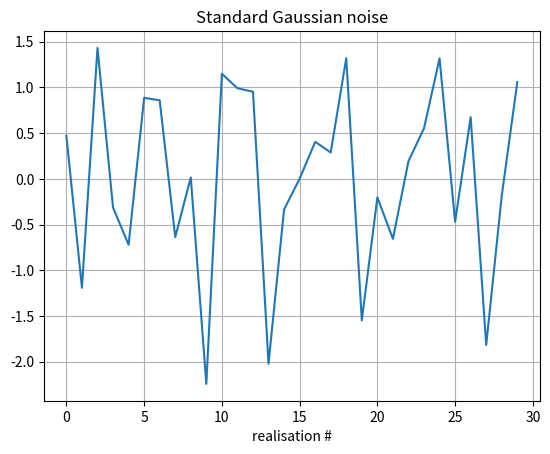

The script that saved this image:
import numpy as np, pandas as pd
import matplotlib.pyplot as plt, pylab as py

def plot_series(series, title, xlabel):
    f = plt.figure(1)
    plt.title(title)
    plt.xlabel(xlabel)
    plt.plot(series)
    plt.grid(True)
    f.show()

def sample_gaussian_process(mu, sigma, realisations):
    np.random.seed(1234)
    return np.random.normal(mu, sigma, realisations)

# data = [26664.4, 26828.5, 27201.5, 27387.0, 27433.5, 27791.4, 27686.9, 27976.8, 27896.7, 27931.0 ]
# index= pd.date_range(start='2020-08-03', end='2020-08-14', freq='B')
# # index = [pd.Timestamp('2020-08-03'), pd.Timestamp('2020-08-04'), pd.Timestamp('2020-08-05'),
# #          pd.Timestamp('2020-08-06'), pd.Timestamp('2020-08-07'), pd.Timestamp('2020-08-10'),
# #          pd.Timestamp('2020-08-11'), pd.Timestamp('2020-08-12'), pd.Timestamp('2020-08-13'),
# #          pd.Timestamp('2020-08-14')] # alternative to date_range
# plot_series(pd.Series(data, index), "Dow Jones Industrial average", "Day")

data = sample_gaussian_process(0, 1, 30)
plot_series(pd.Series(data, range(30)), "Standard Gaussian noise", "realisation #")
py.show()